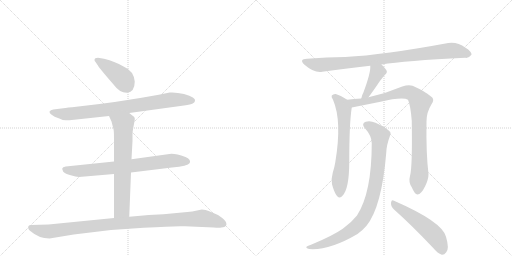
t = 0.00 s
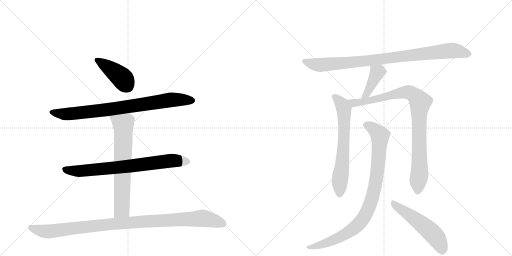
t = 1.95 s
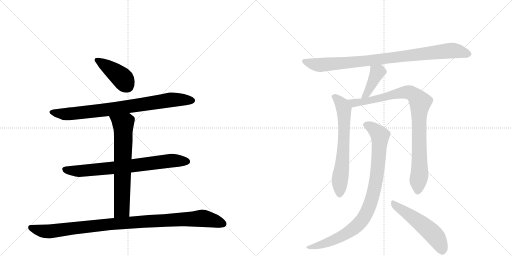
t = 3.89 s
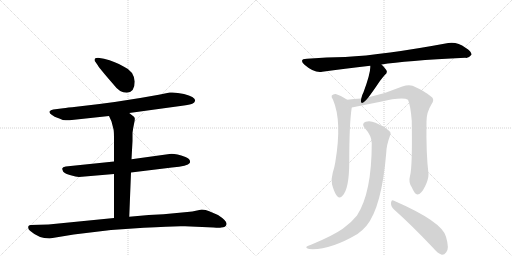
t = 5.84 s
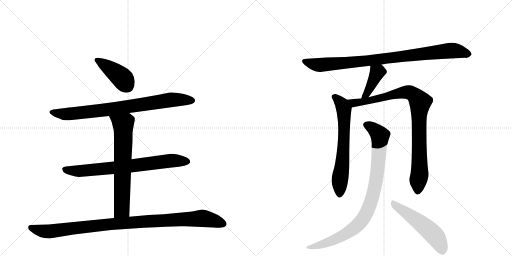
t = 7.78 s
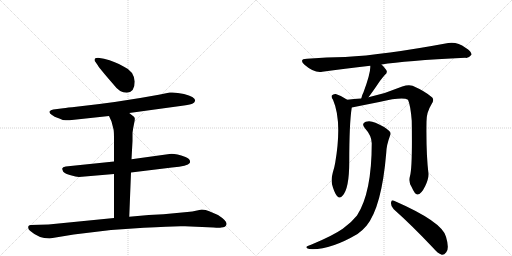
t = 9.73 s

The animated SVG that drew these frames (rendered in a browser with its animation timeline set to each time). Animation: 11 CSS @keyframes rules; one cycle of 9.73 s.

<svg version="1.1" viewBox="0 0 2048 1024" xmlns="http://www.w3.org/2000/svg">
  <g stroke="lightgray" stroke-dasharray="1,1" stroke-width="1" transform="scale(4, 4)">
    <line x1="0" y1="0" x2="256" y2="256"></line>
    <line x1="256" y1="0" x2="0" y2="256"></line>
    <line x1="128" y1="0" x2="128" y2="256"></line>
    <line x1="0" y1="128" x2="256" y2="128"></line>
    <line x1="256" y1="0" x2="512" y2="256"></line>
    <line x1="512" y1="0" x2="256" y2="256"></line>
    <line x1="384" y1="0" x2="384" y2="256"></line>
    <line x1="256" y1="128" x2="512" y2="128"></line>
  </g>
<g transform="scale(1, -1) translate(0, -850)">
   <style type="text/css">
    @keyframes keyframes0 {
      from {
       stroke: black;
       stroke-dashoffset: 415;
       stroke-width: 128;
       }
       57% {
       animation-timing-function: step-end;
       stroke: black;
       stroke-dashoffset: 0;
       stroke-width: 128;
       }
       to {
       stroke: black;
       stroke-width: 1024;
       }
       }
       #make-me-a-hanzi-animation-0 {
         animation: keyframes0 0.587728s both;
         animation-delay: 0.000000s;
         animation-timing-function: linear;
       }
    @keyframes keyframes1 {
      from {
       stroke: black;
       stroke-dashoffset: 823;
       stroke-width: 128;
       }
       73% {
       animation-timing-function: step-end;
       stroke: black;
       stroke-dashoffset: 0;
       stroke-width: 128;
       }
       to {
       stroke: black;
       stroke-width: 1024;
       }
       }
       #make-me-a-hanzi-animation-1 {
         animation: keyframes1 0.919759s both;
         animation-delay: 0.587728s;
         animation-timing-function: linear;
       }
    @keyframes keyframes2 {
      from {
       stroke: black;
       stroke-dashoffset: 749;
       stroke-width: 128;
       }
       71% {
       animation-timing-function: step-end;
       stroke: black;
       stroke-dashoffset: 0;
       stroke-width: 128;
       }
       to {
       stroke: black;
       stroke-width: 1024;
       }
       }
       #make-me-a-hanzi-animation-2 {
         animation: keyframes2 0.859538s both;
         animation-delay: 1.507487s;
         animation-timing-function: linear;
       }
    @keyframes keyframes3 {
      from {
       stroke: black;
       stroke-dashoffset: 689;
       stroke-width: 128;
       }
       69% {
       animation-timing-function: step-end;
       stroke: black;
       stroke-dashoffset: 0;
       stroke-width: 128;
       }
       to {
       stroke: black;
       stroke-width: 1024;
       }
       }
       #make-me-a-hanzi-animation-3 {
         animation: keyframes3 0.810710s both;
         animation-delay: 2.367025s;
         animation-timing-function: linear;
       }
    @keyframes keyframes4 {
      from {
       stroke: black;
       stroke-dashoffset: 1035;
       stroke-width: 128;
       }
       77% {
       animation-timing-function: step-end;
       stroke: black;
       stroke-dashoffset: 0;
       stroke-width: 128;
       }
       to {
       stroke: black;
       stroke-width: 1024;
       }
       }
       #make-me-a-hanzi-animation-4 {
         animation: keyframes4 1.092285s both;
         animation-delay: 3.177734s;
         animation-timing-function: linear;
       }
    @keyframes keyframes5 {
      from {
       stroke: black;
       stroke-dashoffset: 916;
       stroke-width: 128;
       }
       75% {
       animation-timing-function: step-end;
       stroke: black;
       stroke-dashoffset: 0;
       stroke-width: 128;
       }
       to {
       stroke: black;
       stroke-width: 1024;
       }
       }
       #make-me-a-hanzi-animation-5 {
         animation: keyframes5 0.995443s both;
         animation-delay: 4.270020s;
         animation-timing-function: linear;
       }
    @keyframes keyframes6 {
      from {
       stroke: black;
       stroke-dashoffset: 402;
       stroke-width: 128;
       }
       57% {
       animation-timing-function: step-end;
       stroke: black;
       stroke-dashoffset: 0;
       stroke-width: 128;
       }
       to {
       stroke: black;
       stroke-width: 1024;
       }
       }
       #make-me-a-hanzi-animation-6 {
         animation: keyframes6 0.577148s both;
         animation-delay: 5.265462s;
         animation-timing-function: linear;
       }
    @keyframes keyframes7 {
      from {
       stroke: black;
       stroke-dashoffset: 664;
       stroke-width: 128;
       }
       68% {
       animation-timing-function: step-end;
       stroke: black;
       stroke-dashoffset: 0;
       stroke-width: 128;
       }
       to {
       stroke: black;
       stroke-width: 1024;
       }
       }
       #make-me-a-hanzi-animation-7 {
         animation: keyframes7 0.790365s both;
         animation-delay: 5.842611s;
         animation-timing-function: linear;
       }
    @keyframes keyframes8 {
      from {
       stroke: black;
       stroke-dashoffset: 923;
       stroke-width: 128;
       }
       75% {
       animation-timing-function: step-end;
       stroke: black;
       stroke-dashoffset: 0;
       stroke-width: 128;
       }
       to {
       stroke: black;
       stroke-width: 1024;
       }
       }
       #make-me-a-hanzi-animation-8 {
         animation: keyframes8 1.001139s both;
         animation-delay: 6.632975s;
         animation-timing-function: linear;
       }
    @keyframes keyframes9 {
      from {
       stroke: black;
       stroke-dashoffset: 921;
       stroke-width: 128;
       }
       75% {
       animation-timing-function: step-end;
       stroke: black;
       stroke-dashoffset: 0;
       stroke-width: 128;
       }
       to {
       stroke: black;
       stroke-width: 1024;
       }
       }
       #make-me-a-hanzi-animation-9 {
         animation: keyframes9 0.999512s both;
         animation-delay: 7.634115s;
         animation-timing-function: linear;
       }
    @keyframes keyframes10 {
      from {
       stroke: black;
       stroke-dashoffset: 529;
       stroke-width: 128;
       }
       63% {
       animation-timing-function: step-end;
       stroke: black;
       stroke-dashoffset: 0;
       stroke-width: 128;
       }
       to {
       stroke: black;
       stroke-width: 1024;
       }
       }
       #make-me-a-hanzi-animation-10 {
         animation: keyframes10 0.680501s both;
         animation-delay: 8.633626s;
         animation-timing-function: linear;
       }
</style>
<path d="M 539 524 Q 535 566 496 583 Q 462 604 416 615 L 392 619 Q 378 619 378 610 Q 378 606 382 602 L 391 589 Q 400 574 455 511 Q 478 479 507 479 Q 539 481 539 524 Z" fill="lightgray"></path> 
<path d="M 517 398 L 736 428 Q 764 432 771 436 Q 778 440 780 446 Q 785 461 736 474 Q 704 482 679 480 L 635 471 Q 473 441 305 423 Q 269 420 253 417 L 213 412 Q 202 410 198 404 Q 196 397 208 390 Q 219 382 229 379 Q 239 376 242 374 L 251 370 Q 271 368 278 369 L 436 386 L 517 398 Z" fill="lightgray"></path> 
<path d="M 524 160 L 688 180 Q 751 186 759 198 Q 765 213 742 222 Q 697 238 678 234 L 526 213 L 456 204 L 263 184 Q 250 182 249 176 Q 248 175 253 163 Q 261 155 283 149 Q 304 143 316 142 L 456 154 L 524 160 Z" fill="lightgray"></path> 
<path d="M 517 -17 L 524 160 L 526 213 L 530 286 L 530 319 Q 532 336 536 354 Q 540 371 539 377 Q 538 382 532 386 Q 524 393 517 398 C 493 416 424 413 436 386 L 446 364 L 454 333 Q 456 325 456 294 L 456 204 L 456 154 L 456 -22 C 456 -52 516 -47 517 -17 Z" fill="lightgray"></path> 
<path d="M 198 -104 L 295 -88 L 444 -70 L 575 -61 Q 703 -53 740 -55 L 854 -60 Q 878 -62 885 -60 Q 903 -60 906 -47 Q 909 -34 872 -10 L 837 5 Q 823 12 807 12 L 788 8 Q 770 3 749 2 L 654 -7 L 595 -10 L 517 -17 L 456 -22 L 194 -48 L 123 -50 Q 118 -50 114 -54 Q 110 -65 120 -73 Q 155 -104 198 -104 Z" fill="lightgray"></path> 
<path d="M 1526 592 Q 1619 607 1861 619 Q 1874 616 1886 631 Q 1887 644 1862 659 Q 1829 684 1793 678 Q 1534 630 1381 622 Q 1308 621 1228 615 Q 1194 614 1218 591 Q 1257 557 1289 563 Q 1377 576 1481 587 L 1526 592 Z" fill="lightgray"></path> 
<path d="M 1474 461 Q 1492 485 1519 525 Q 1526 535 1539 550 Q 1552 560 1545 570 Q 1539 580 1526 592 C 1504 613 1480 617 1481 587 Q 1484 562 1454 481 Q 1447 468 1445 456 C 1439 427 1456 437 1474 461 Z" fill="lightgray"></path> 
<path d="M 1389 451 Q 1367 467 1343 474 Q 1333 475 1327 468 Q 1324 462 1332 451 Q 1369 366 1341 200 Q 1338 181 1331 159 Q 1324 134 1328 113 Q 1337 79 1348 66 Q 1360 53 1370 67 Q 1397 95 1397 203 Q 1397 356 1407 420 C 1409 437 1409 437 1389 451 Z" fill="lightgray"></path> 
<path d="M 1640 146 Q 1633 122 1647 101 Q 1660 71 1670 72 Q 1685 73 1701 106 Q 1714 133 1714 154 Q 1704 236 1706 364 Q 1706 401 1726 433 Q 1738 449 1729 460 Q 1701 485 1650 507 Q 1634 513 1609 504 Q 1543 476 1474 461 L 1445 456 Q 1414 455 1389 451 C 1359 447 1378 414 1407 420 Q 1408 421 1412 421 L 1517 442 Q 1611 464 1632 451 Q 1642 429 1647 367 Q 1650 181 1640 146 Z" fill="lightgray"></path> 
<path d="M 1487 277 Q 1487 79 1428 -12 Q 1406 -40 1371 -65 Q 1331 -93 1244 -129 Q 1231 -133 1227 -136 Q 1221 -142 1237 -146 Q 1318 -152 1430 -86 Q 1451 -71 1466 -53 Q 1527 22 1545 239 Q 1546 270 1560 307 Q 1566 319 1557 326 Q 1538 344 1502 359 Q 1480 369 1463 363 Q 1444 356 1459 338 Q 1487 307 1487 277 Z" fill="lightgray"></path> 
<path d="M 1575 13 Q 1647 -51 1733 -142 Q 1751 -164 1767 -169 Q 1777 -170 1785 -159 Q 1798 -144 1784 -97 Q 1769 -37 1576 47 Q 1566 53 1564 39 Q 1563 24 1575 13 Z" fill="lightgray"></path> 
      <clipPath id="make-me-a-hanzi-clip-0">
      <path d="M 539 524 Q 535 566 496 583 Q 462 604 416 615 L 392 619 Q 378 619 378 610 Q 378 606 382 602 L 391 589 Q 400 574 455 511 Q 478 479 507 479 Q 539 481 539 524 Z" fill="lightgray"></path>
      </clipPath>
      <path clip-path="url(#make-me-a-hanzi-clip-0)" d="M 387 610 L 483 543 L 507 509 " fill="none" id="make-me-a-hanzi-animation-0" stroke-dasharray="287 574" stroke-linecap="round"></path>

      <clipPath id="make-me-a-hanzi-clip-1">
      <path d="M 517 398 L 736 428 Q 764 432 771 436 Q 778 440 780 446 Q 785 461 736 474 Q 704 482 679 480 L 635 471 Q 473 441 305 423 Q 269 420 253 417 L 213 412 Q 202 410 198 404 Q 196 397 208 390 Q 219 382 229 379 Q 239 376 242 374 L 251 370 Q 271 368 278 369 L 436 386 L 517 398 Z" fill="lightgray"></path>
      </clipPath>
      <path clip-path="url(#make-me-a-hanzi-clip-1)" d="M 205 402 L 261 393 L 452 414 L 686 451 L 767 448 " fill="none" id="make-me-a-hanzi-animation-1" stroke-dasharray="695 1390" stroke-linecap="round"></path>

      <clipPath id="make-me-a-hanzi-clip-2">
      <path d="M 524 160 L 688 180 Q 751 186 759 198 Q 765 213 742 222 Q 697 238 678 234 L 526 213 L 456 204 L 263 184 Q 250 182 249 176 Q 248 175 253 163 Q 261 155 283 149 Q 304 143 316 142 L 456 154 L 524 160 Z" fill="lightgray"></path>
      </clipPath>
      <path clip-path="url(#make-me-a-hanzi-clip-2)" d="M 259 172 L 322 166 L 685 207 L 749 204 " fill="none" id="make-me-a-hanzi-animation-2" stroke-dasharray="621 1242" stroke-linecap="round"></path>

      <clipPath id="make-me-a-hanzi-clip-3">
      <path d="M 517 -17 L 524 160 L 526 213 L 530 286 L 530 319 Q 532 336 536 354 Q 540 371 539 377 Q 538 382 532 386 Q 524 393 517 398 C 493 416 424 413 436 386 L 446 364 L 454 333 Q 456 325 456 294 L 456 204 L 456 154 L 456 -22 C 456 -52 516 -47 517 -17 Z" fill="lightgray"></path>
      </clipPath>
      <path clip-path="url(#make-me-a-hanzi-clip-3)" d="M 443 383 L 493 348 L 488 21 L 487 12 L 463 -15 " fill="none" id="make-me-a-hanzi-animation-3" stroke-dasharray="561 1122" stroke-linecap="round"></path>

      <clipPath id="make-me-a-hanzi-clip-4">
      <path d="M 198 -104 L 295 -88 L 444 -70 L 575 -61 Q 703 -53 740 -55 L 854 -60 Q 878 -62 885 -60 Q 903 -60 906 -47 Q 909 -34 872 -10 L 837 5 Q 823 12 807 12 L 788 8 Q 770 3 749 2 L 654 -7 L 595 -10 L 517 -17 L 456 -22 L 194 -48 L 123 -50 Q 118 -50 114 -54 Q 110 -65 120 -73 Q 155 -104 198 -104 Z" fill="lightgray"></path>
      </clipPath>
      <path clip-path="url(#make-me-a-hanzi-clip-4)" d="M 122 -60 L 159 -72 L 200 -76 L 450 -46 L 811 -23 L 893 -45 " fill="none" id="make-me-a-hanzi-animation-4" stroke-dasharray="907 1814" stroke-linecap="round"></path>

      <clipPath id="make-me-a-hanzi-clip-5">
      <path d="M 1526 592 Q 1619 607 1861 619 Q 1874 616 1886 631 Q 1887 644 1862 659 Q 1829 684 1793 678 Q 1534 630 1381 622 Q 1308 621 1228 615 Q 1194 614 1218 591 Q 1257 557 1289 563 Q 1377 576 1481 587 L 1526 592 Z" fill="lightgray"></path>
      </clipPath>
      <path clip-path="url(#make-me-a-hanzi-clip-5)" d="M 1221 604 L 1281 590 L 1501 610 L 1811 648 L 1874 633 " fill="none" id="make-me-a-hanzi-animation-5" stroke-dasharray="788 1576" stroke-linecap="round"></path>

      <clipPath id="make-me-a-hanzi-clip-6">
      <path d="M 1474 461 Q 1492 485 1519 525 Q 1526 535 1539 550 Q 1552 560 1545 570 Q 1539 580 1526 592 C 1504 613 1480 617 1481 587 Q 1484 562 1454 481 Q 1447 468 1445 456 C 1439 427 1456 437 1474 461 Z" fill="lightgray"></path>
      </clipPath>
      <path clip-path="url(#make-me-a-hanzi-clip-6)" d="M 1489 583 L 1509 561 L 1465 472 L 1452 461 " fill="none" id="make-me-a-hanzi-animation-6" stroke-dasharray="274 548" stroke-linecap="round"></path>

      <clipPath id="make-me-a-hanzi-clip-7">
      <path d="M 1389 451 Q 1367 467 1343 474 Q 1333 475 1327 468 Q 1324 462 1332 451 Q 1369 366 1341 200 Q 1338 181 1331 159 Q 1324 134 1328 113 Q 1337 79 1348 66 Q 1360 53 1370 67 Q 1397 95 1397 203 Q 1397 356 1407 420 C 1409 437 1409 437 1389 451 Z" fill="lightgray"></path>
      </clipPath>
      <path clip-path="url(#make-me-a-hanzi-clip-7)" d="M 1335 464 L 1361 441 L 1376 409 L 1376 293 L 1359 72 " fill="none" id="make-me-a-hanzi-animation-7" stroke-dasharray="536 1072" stroke-linecap="round"></path>

      <clipPath id="make-me-a-hanzi-clip-8">
      <path d="M 1640 146 Q 1633 122 1647 101 Q 1660 71 1670 72 Q 1685 73 1701 106 Q 1714 133 1714 154 Q 1704 236 1706 364 Q 1706 401 1726 433 Q 1738 449 1729 460 Q 1701 485 1650 507 Q 1634 513 1609 504 Q 1543 476 1474 461 L 1445 456 Q 1414 455 1389 451 C 1359 447 1378 414 1407 420 Q 1408 421 1412 421 L 1517 442 Q 1611 464 1632 451 Q 1642 429 1647 367 Q 1650 181 1640 146 Z" fill="lightgray"></path>
      </clipPath>
      <path clip-path="url(#make-me-a-hanzi-clip-8)" d="M 1396 448 L 1417 437 L 1447 441 L 1594 477 L 1634 481 L 1660 468 L 1681 442 L 1675 329 L 1678 149 L 1671 84 " fill="none" id="make-me-a-hanzi-animation-8" stroke-dasharray="795 1590" stroke-linecap="round"></path>

      <clipPath id="make-me-a-hanzi-clip-9">
      <path d="M 1487 277 Q 1487 79 1428 -12 Q 1406 -40 1371 -65 Q 1331 -93 1244 -129 Q 1231 -133 1227 -136 Q 1221 -142 1237 -146 Q 1318 -152 1430 -86 Q 1451 -71 1466 -53 Q 1527 22 1545 239 Q 1546 270 1560 307 Q 1566 319 1557 326 Q 1538 344 1502 359 Q 1480 369 1463 363 Q 1444 356 1459 338 Q 1487 307 1487 277 Z" fill="lightgray"></path>
      </clipPath>
      <path clip-path="url(#make-me-a-hanzi-clip-9)" d="M 1465 350 L 1498 332 L 1520 305 L 1502 112 L 1467 2 L 1442 -39 L 1378 -89 L 1307 -122 L 1233 -140 " fill="none" id="make-me-a-hanzi-animation-9" stroke-dasharray="793 1586" stroke-linecap="round"></path>

      <clipPath id="make-me-a-hanzi-clip-10">
      <path d="M 1575 13 Q 1647 -51 1733 -142 Q 1751 -164 1767 -169 Q 1777 -170 1785 -159 Q 1798 -144 1784 -97 Q 1769 -37 1576 47 Q 1566 53 1564 39 Q 1563 24 1575 13 Z" fill="lightgray"></path>
      </clipPath>
      <path clip-path="url(#make-me-a-hanzi-clip-10)" d="M 1576 34 L 1719 -73 L 1755 -116 L 1768 -152 " fill="none" id="make-me-a-hanzi-animation-10" stroke-dasharray="401 802" stroke-linecap="round"></path>

</g>
</svg>
